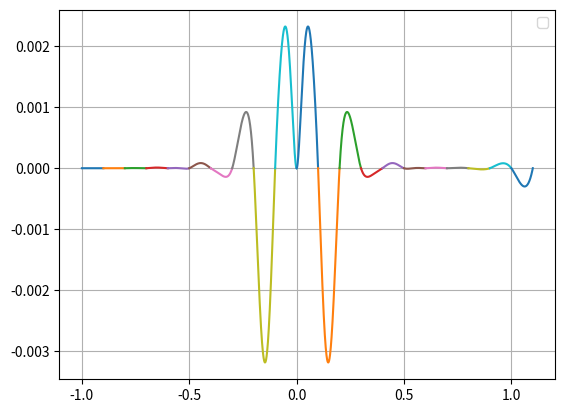

Reproduce this figure in Python.
import numpy as np
import matplotlib.pyplot as plt


def SlvU(A, b):
    n = len(A[0])
    x = []
    for i in range(0, n):
        x = x+[0]
    for i in range(n-1, -1, -1):
        x[i] = b[i]
        for j in range(i+1, n):
            x[i] = x[i]-x[j]*A[i][j]
        x[i] = x[i]/A[i][i]
    return x


def SearchSwitchDiagnolize(A, b):
    n = len(A[0])
    for i in range(0, n): 
        index = i
        max = A[i][i]
        for j in range(i+1, n):
            if np.abs(A[j][i]) > max:
                max = np.abs(A[j][i])
                index = j
        for j in range(i, n):
            temp = A[i][j]
            A[i][j] = A[index][j]
            A[index][j] = temp
        temp = b[i]
        b[i] = b[index]
        b[index] = temp
        for j in range(i+1, n):
            l = A[j][i]/A[i][i]
            for k in range(i, n):
                A[j][k] = A[j][k]-l*A[i][k]
            b[j] = b[j]-l*b[i]


def GEM(A, b):#解线性方程组用的
    n = len(A[0])
    A1 = []
    for i in range(0, n):
        temp = []
        for j in range(0, n):
            temp = temp+[A[i][j]]
        A1 = A1+[temp]
    b1 = []
    for i in range(0, n):
        b1 = b1+[b[i]]
    SearchSwitchDiagnolize(A1, b1)
    return SlvU(A1, b1)


def Runge(x):#Runge函数
    return 1/(1+25*x**2)


def dRunge(x):#Runge函数的导数
    return -50*x/(1+25*x**2)**2


def x(n):#节点
    return (-1+0.1*n)


def EqnGrt(A, b):#线性方程矩阵元生成
    for m in range(0, 20):
        A[m][m+2] = (x(m+2)-x(m+1))/6
        A[m][m+1] = (x(m+2)-x(m))/3
        A[m][m] = (x(m+1)-x(m))/6
        b[m] = (Runge(x(m+2))-Runge(x(m+1)))/(x(m+2)-x(m+1))-(Runge(x(m+1))-Runge(x(m)))/(x(m+1)-x(m))
    A[20][0] = (x(1)-x(0))/3
    A[20][1] = (x(1)-x(0))/6
    b[20] = -dRunge(x(0))+(Runge(x(1))-Runge(x(0)))/(x(1)-x(0))
    A[21][20] = (x(21)-x(20))/6
    A[21][21] = (x(21)-x(20))/3
    b[21] = dRunge(x(20))-(Runge(x(21))-Runge(x(20)))/(x(21)-x(20))


def EmptyAGrt():#空矩阵生成
    A = []
    for i in range(0, 22):
        temp = []
        for j in range(0, 22):
            temp = temp+[0]
        A = A+[temp]
    return A


def EmptybGrt():#空向量生成
    b = []
    for i in range(0, 22):
        b = b+[0]
    return b


def AGrt(M):#已知M，生成A
    A = []
    for i in range(0, 21):
        A = A+[(Runge(x(i+1))-Runge(x(i)))/(x(i+1)-x(i))-(M[i+1]-M[i])/6*(x(i+1)-x(i))]
    return A


def BGrt(M):#已知M，生成B
    B = []
    for i in range(0, 21):
        B = B+[Runge(x(i))-M[i]/6*(x(i+1)-x(i))**2]
    return B


def S(n, t, M, A, B):#第n段的三次样条函数，自变量为t
    return M[n+1]/6*(t-x(n))**3/(x(n+1)-x(n))-M[n]/6*(t-x(n+1))**3/(x(n+1)-x(n))+A[n]*(t-x(n))+B[n]


H = EmptyAGrt()
b = EmptybGrt()
EqnGrt(H, b)
M = GEM(H, b)
A = AGrt(M)
B = BGrt(M)
for i in M:
    print(f'{i:.3e}', end=',')
print('')
for i in A:
    print(f'{i:.3e}', end=',')
print('')
for i in B:
    print(f'{i:.3e}', end=',')
print('x f(x) S(x) |f(x)-S(x)|')
for i in range(0, 41):
    print(f'{x(0.5*i):.2f} {Runge(x(0.5*i)):.3e} {S(i//2, x(i/2), M, A, B):.3e} {np.abs(Runge(x(0.5*i))-S(i//2, x(i/2), M, A, B)):.3e}')
for i in range(0, 21):
    t = np.linspace(x(i), x(i+1), 10000)
    y = Runge(t)-S(i, t, M, A, B)
    plt.plot(t, y, linestyle='-')
plt.legend()
plt.grid()
plt.show()